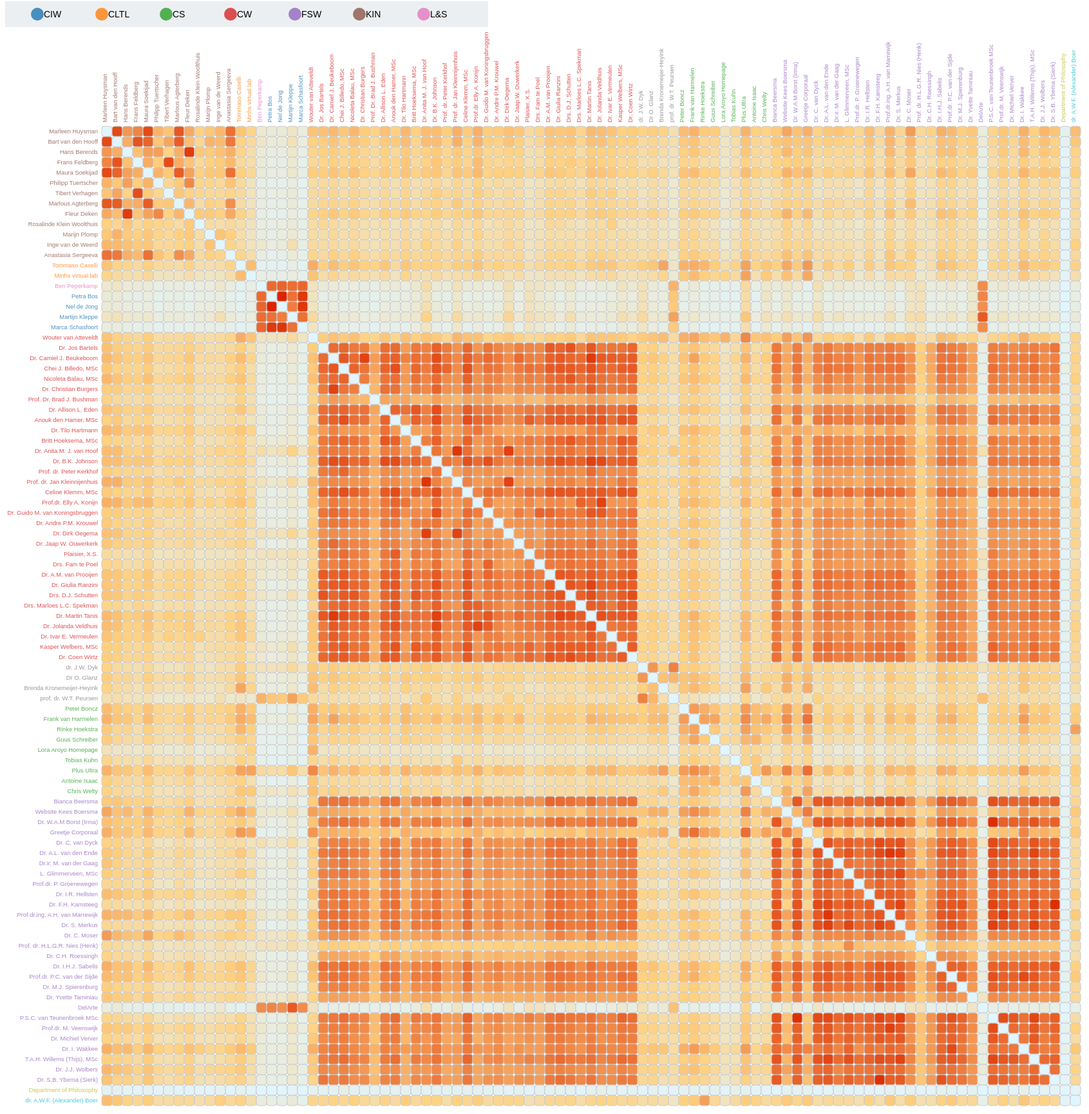
D3 v3 page, settled after 480 driven frames (8 s of simulated time); the page loaded 2 data file(s).



      /*
      
      //READ CSV FILE
      function readTextFile(file) {
          var rawFile = new XMLHttpRequest();
          rawFile.open("GET", file, false);
          rawFile.onreadystatechange = function () {
              if(rawFile.readyState === 4) {
                  if(rawFile.status === 200 || rawFile.status == 0) {
                      var allText = rawFile.responseText;

                      docs = allText.split('\r\n');
                  }
              }
          }
          rawFile.send(null);
      }

      readTextFile('d3matrix_datacols.txt');
      console.log(links);

      */

      //LEGEND
      groups = ['CIW', 'CLTL', 'CS', 'CW', 'FSW', 'KIN', 'L&S'];

      var colorcat = d3.scale.category10();

      var legend = d3.select("#legend").append("svg")
        .attr("width", 50+groups.length*100)
        .attr("height", 40);

      legend = legend.selectAll(".legend")
        .data(d3.range(groups.length))
        .enter()
        .append("g")
        .attr("class", "legend");

      legend.append("circle")
          .attr("r", 10)
          .attr("cx", d3.scale.linear().domain([-.5,groups.length-.5]).range([0,groups.length*100]))
          .attr("cy", 20)
          .style("fill", function(d,i) { return colorcat(groups[i]); })
          .style("opacity", .8);

      legend.append("text")
          .attr("x", function(d,i) { return 60+(i*100); })
          .attr("y", 25)
          .text(function(d,i) {return groups[i]; });

      //MATRIX
      d3.tsv('d3matrix_datacols.txt', function(d) {
        return {
          title: d.title,
          group: d.group
        };
      },
      function(error, labels) {

        var margin = {top: 150, right: 50, bottom: 50, left: 150},
            width = 1800 - margin.left - margin.right,
            height = 1800 - margin.top - margin.bottom,
            gridSize = Math.floor(width / labels.length),
            legendElementWidth = gridSize*2;

        var svg = d3.select("#chart").append("svg")
            .attr("width", width + margin.left + margin.right)
            .attr("height", height + margin.top + margin.bottom)
            .append("g")
            .attr("transform", "translate(" + margin.left + "," + margin.top + ")");

        var rowLabels = svg.selectAll(".rowlabel")
            .data(labels)
            .enter().append("text")
              .text(function(d) { return d.title; })
              .attr("x", 0)
              .attr("y", function(d, i) { return i * gridSize; })
              .style("text-anchor", "end")
              .attr("transform", "translate(-6," + gridSize / 1.5 + ")")
              .attr("class", function (d, i) { return "rowlabel mono r"+i; })
              .on("mouseover", function(d) {d3.select(this).classed("text-hover",true);})
              .on("mouseout" , function(d) {d3.select(this).classed("text-hover",false);});

        rowLabels.transition().duration(1000)
          .style("fill", function(d) {return colorcat(d.group); });


        var colLabels = svg.selectAll(".collabel")
            .data(labels)
            .enter().append("text")
              .text(function(d) { return d.title; })
              .attr("x", 0)
              .attr("y", function (d, i) { return i * gridSize; })
              .style("text-anchor", "left")
              .attr("transform", "translate(" + gridSize / 2 + ", -6) rotate (-90)")
              .attr("class", function(d, i) { return "collabel mono c"+i; })
              .on("mouseover", function(d) {d3.select(this).classed("text-hover",true);})
              .on("mouseout" , function(d) {d3.select(this).classed("text-hover",false);});

        colLabels.transition().duration(1000)
          .style("fill", function(d) {return colorcat(d.group); });

        d3.tsv('d3matrix_data.tsv', function(d) {
            return {
              link1: d.link1,
              link2: d.link2,
              value: +d.value
            };
          },
          function(error, data) {

            var colorScale = d3.scale.linear()
                .domain([0, .2, .7])
                .range(["#E1F5FE", "#FFD180", "#DD2C00"]);

            var cards = svg.selectAll(".link2")
                .data(data, function(d) {return d.link1+':'+d.link2;});

            cards.append("title");

            cards.enter().append("rect")
                .attr("x", function(d) { return (d.link2 - 1) * gridSize; })
                .attr("y", function(d) { return (d.link1 - 1) * gridSize; })
                .attr("rx", 4)
                .attr("ry", 4)
                .attr("class", "link2 bordered")
                .attr("width", gridSize)
                .attr("height", gridSize)
                .style("fill", "ccc")
                //.style("stroke", function(d,i) {return colorcat(labels[Math.floor(i/labels.length)].group); })
                .on("mouseover", function(d){
                   d3.select(this).classed("cell-hover",true);
                   d3.selectAll(".rowlabel").classed("active",function(r,ri){ return ri==d.link1-1; });
                   d3.selectAll(".collabel").classed("active",function(c,ci){ return ci==d.link2-1; });
            
                   //Update the tooltip position and value
                   d3.select("#tooltip")
                     .style("left", (d3.event.pageX+10) + "px")
                     .style("top", (d3.event.pageY-10) + "px")
                     .select("#value")
                     .html("<strong>"+labels[d.link1-1].title+"</strong>"+" : "+"<strong>"+labels[d.link2-1].title+"</strong>"+"<br>"+"similarity: "+d.value);  
                   d3.select("#tooltip").classed("hidden", false);
                })
                .on("mouseout", function(){
                    d3.select(this).classed("cell-hover",false);
                    d3.selectAll(".rowlabel").classed("active",false);
                    d3.selectAll(".collabel").classed("active",false);
                    d3.select("#tooltip").classed("hidden", true);
                  });

            cards.transition().duration(1000)
                .style("fill", function(d) { return colorScale(d.value); });
          });
      
      });

    

### data: d3matrix_datacols.txt
title	group
Marleen Huysman	KIN
Bart van den Hooff	KIN
Hans Berends	KIN
Frans Feldberg	KIN
Maura Soekijad	KIN
Philipp Tuertscher	KIN
Tibert Verhagen	KIN
Marlous Agterberg	KIN
Fleur Deken	KIN
Rosalinde Klein Woolthuis	KIN
Marijn Plomp	KIN
Inge van de Weerd	KIN
Anastasia Sergeeva	KIN
Tommaso Caselli	CLTL
Minhs virtual lab	CLTL
Ben Peperkamp	L&S
Petra Bos	CIW
Nel de Jong	CIW
Martijn Kleppe	CIW
Marca Schasfoort	CIW
Wouter van Atteveldt	CW
Dr. Jos Bartels	CW
Dr. Camiel J. Beukeboom	CW
Chei J. Billedo, MSc	CW
Nicoleta Balau, MSc	CW
Dr. Christian Burgers	CW
Prof. Dr. Brad J. Bushman	CW
Dr. Allison L. Eden	CW
Anouk den Hamer, MSc	CW
Dr. Tilo Hartmann	CW
Britt Hoeksema, MSc	CW
Dr. Anita M. J. van Hoof	CW
Dr. B.K. Johnson	CW
Prof. dr. Peter Kerkhof	CW
Prof. dr. Jan Kleinnijenhuis	CW
Celine Klemm, MSc	CW
Prof.dr. Elly A. Konijn	CW
Dr. Guido M. van Koningsbruggen	CW
Dr. Andre P.M. Krouwel	CW
Dr. Dirk Oegema	CW
Dr. Jaap W. Ouwerkerk	CW
Plaisier, X.S.	CW
Drs. Fam te Poel	CW
Dr. A.M. van Prooijen	CW
Dr. Giulia Ranzini	CW
Drs. D.J. Schutten	CW
Drs. Marloes L.C. Spekman	CW
Dr. Martin Tanis	CW
Dr. Jolanda Veldhuis	CW
Dr. Ivar E. Vermeulen	CW
Kasper Welbers, MSc	CW
Dr. Coen Wirtz	CW
dr. J.W. Dyk	ETCBC
Dr O. Glanz	ETCBC
Brenda Kronemeijer-Heyink	ETCBC
prof. dr. W.T. Peursen	ETCBC
Peter Boncz	CS
Frank van Harmelen	CS
Rinke Hoekstra	CS
Guus Schreiber	CS
... 35 more rows

### data: d3matrix_data.tsv
link1	link2	value
1	1	0
1.0	2.0	0.61
1.0	3.0	0.38
1.0	4.0	0.43
1.0	5.0	0.61
1.0	6.0	0.29
1.0	7.0	0.24
1.0	8.0	0.57
1.0	9.0	0.32
1.0	10.0	0.2
1.0	11.0	0.23
1.0	12.0	0.28
1.0	13.0	0.49
1.0	14.0	0.24
1.0	15.0	0.18
1.0	16.0	0.07
1.0	17.0	0.06
1.0	18.0	0.06
1.0	19.0	0.09
1.0	20.0	0.05
1.0	21.0	0.24
1.0	22.0	0.25
1.0	23.0	0.27
1.0	24.0	0.23
1.0	25.0	0.28
1.0	26.0	0.21
1.0	27.0	0.19
1.0	28.0	0.25
1.0	29.0	0.2
1.0	30.0	0.28
1.0	31.0	0.2
1.0	32.0	0.26
1.0	33.0	0.26
1.0	34.0	0.21
1.0	35.0	0.3
1.0	36.0	0.22
1.0	37.0	0.3
1.0	38.0	0.21
1.0	39.0	0.22
1.0	40.0	0.25
1.0	41.0	0.23
1.0	42.0	0.15
1.0	43.0	0.18
1.0	44.0	0.24
1.0	45.0	0.23
1.0	46.0	0.24
1.0	47.0	0.18
1.0	48.0	0.27
1.0	49.0	0.26
1.0	50.0	0.24
1.0	51.0	0.2
1.0	52.0	0.21
1.0	53.0	0.19
1.0	54.0	0.21
1.0	55.0	0.19
1.0	56.0	0.12
1.0	57.0	0.26
1.0	58.0	0.29
1.0	59.0	0.22
1.0	60.0	0.21
... 8,965 more rows